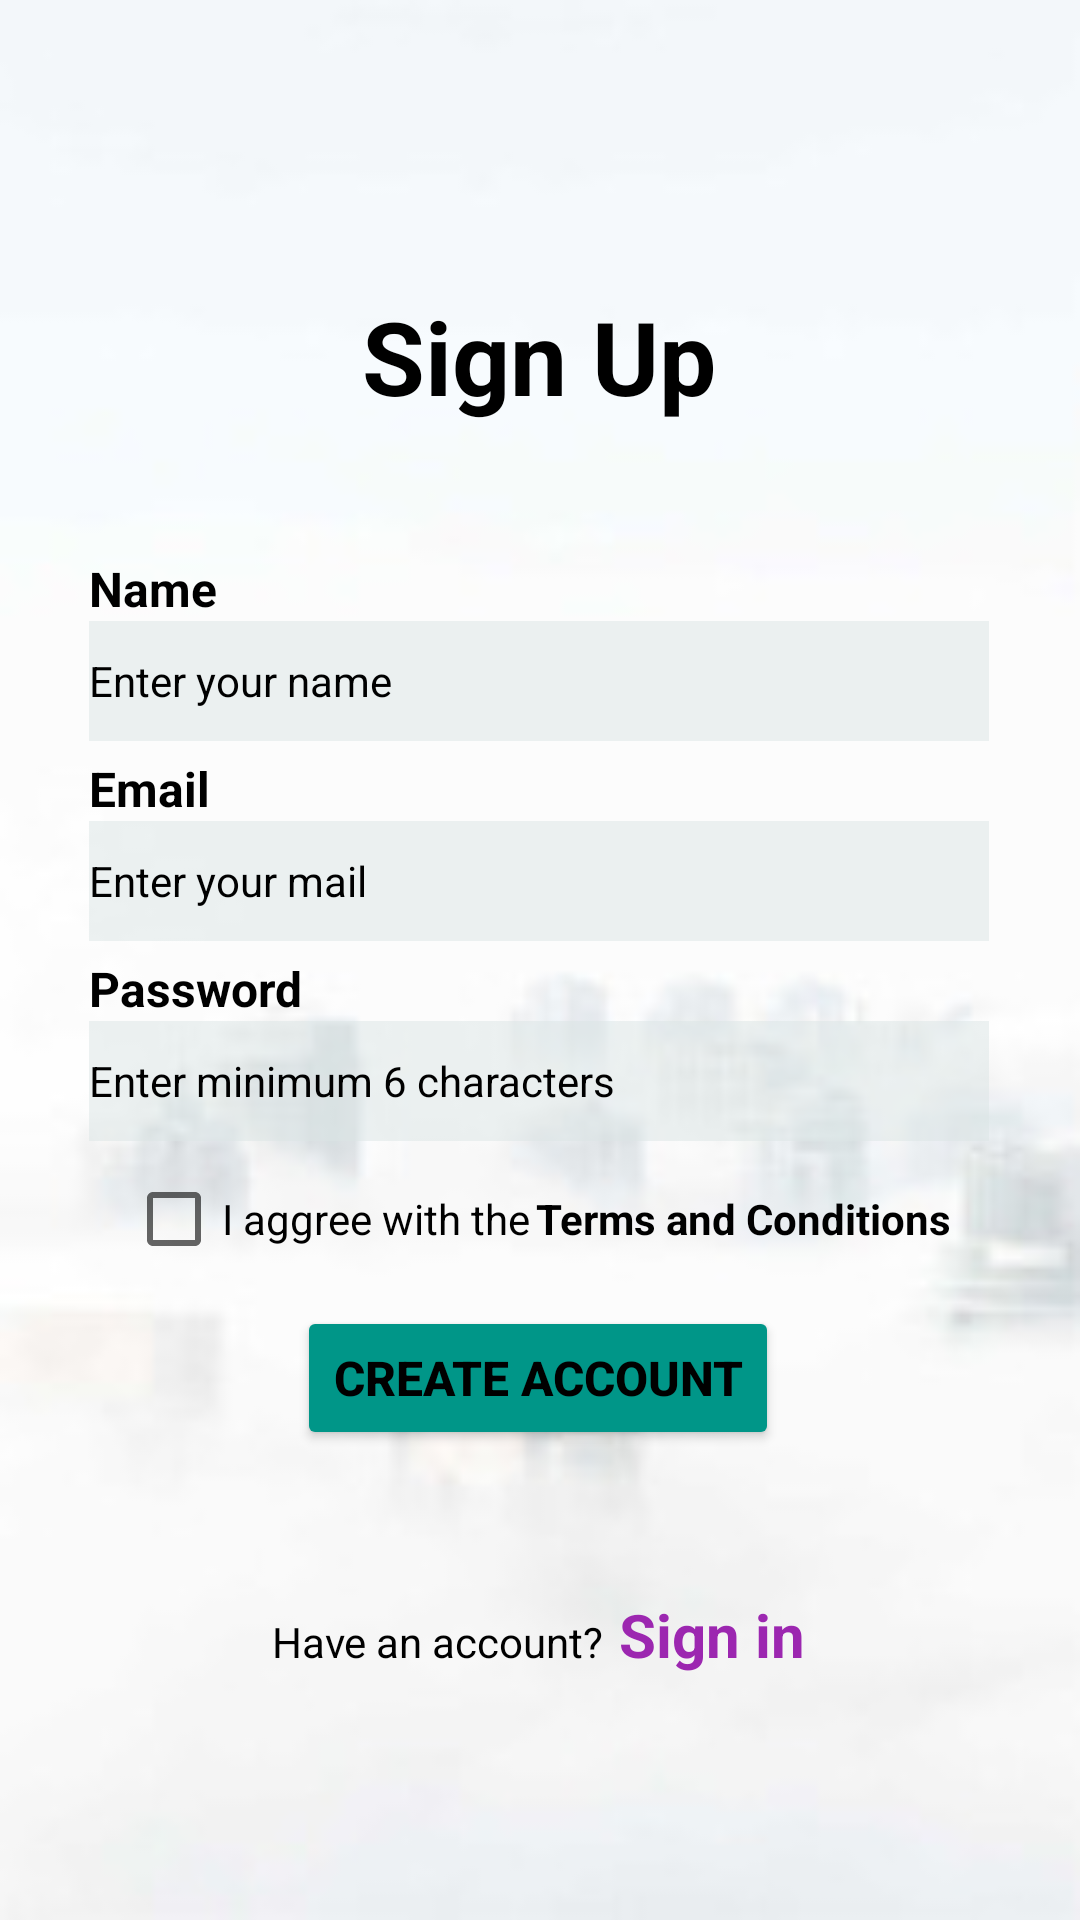

Layout XML and referenced resources for this Android screen:
<!-- AndroidManifest.xml: application theme Theme.U_SHOP -->
<!-- res/layout/activity_sign_up.xml -->
<?xml version="1.0" encoding="utf-8"?>
<androidx.constraintlayout.widget.ConstraintLayout xmlns:android="http://schemas.android.com/apk/res/android"
    xmlns:app="http://schemas.android.com/apk/res-auto"
    xmlns:tools="http://schemas.android.com/tools"
    android:layout_width="match_parent"
    android:layout_height="match_parent"
    android:background="@drawable/bg"
    tools:context=".Sign_Up">

    <LinearLayout
        android:id="@+id/linearLayout9"
        android:layout_width="wrap_content"
        android:layout_height="wrap_content"
        android:orientation="horizontal"
        app:layout_constraintBottom_toBottomOf="parent"
        app:layout_constraintEnd_toEndOf="parent"
        app:layout_constraintStart_toStartOf="parent" />

    <TextView
        android:id="@+id/tvsup"
        android:layout_width="wrap_content"
        android:layout_height="wrap_content"
        android:layout_marginTop="96dp"
        android:text="Sign Up"
        android:textAlignment="center"
        android:textColor="@color/black"
        android:textSize="34sp"
        android:textStyle="bold"
        android:visibility="visible"
        app:layout_constraintEnd_toEndOf="parent"
        app:layout_constraintHorizontal_bias="0.498"
        app:layout_constraintStart_toStartOf="parent"
        app:layout_constraintTop_toTopOf="parent"
        tools:visibility="visible" />

    <LinearLayout
        android:id="@+id/linearLayout2"
        android:layout_width="wrap_content"
        android:layout_height="wrap_content"
        android:layout_marginTop="44dp"
        android:orientation="vertical"
        app:layout_constraintEnd_toEndOf="parent"
        app:layout_constraintHorizontal_bias="0.495"
        app:layout_constraintStart_toStartOf="parent"
        app:layout_constraintTop_toBottomOf="@+id/tvsup">

        <TextView
            android:id="@+id/tvname"
            android:layout_width="wrap_content"
            android:layout_height="wrap_content"
            android:text="Name"
            android:textColor="@color/black"
            android:textSize="16sp"
            android:textStyle="bold" />

        <EditText
            android:id="@+id/etename"
            android:layout_width="300dp"
            android:layout_height="40dp"
            android:layout_marginBottom="5dp"
            android:background="#80DCE6E6"
            android:ems="10"
            android:hint="Enter your name"
            android:inputType="textPersonName"
            android:textColor="@color/black"
            android:textColorHint="@color/black"
            android:textSize="14sp" />

        <TextView
            android:id="@+id/tvmail"
            android:layout_width="wrap_content"
            android:layout_height="wrap_content"
            android:text="Email"
            android:textColor="@color/black"
            android:textSize="16sp"
            android:textStyle="bold" />

        <EditText
            android:id="@+id/etemail"
            android:layout_width="300dp"
            android:layout_height="40dp"
            android:layout_marginBottom="5dp"
            android:background="#80DCE6E6"
            android:ems="10"
            android:hint="Enter your mail"
            android:inputType="textEmailAddress"
            android:textColor="@color/black"
            android:textColorHint="@color/black"
            android:textSize="14sp" />

        <TextView
            android:id="@+id/tvpass"
            android:layout_width="wrap_content"
            android:layout_height="wrap_content"
            android:text="Password"
            android:textColor="@color/black"
            android:textSize="16sp"
            android:textStyle="bold" />

        <EditText
            android:id="@+id/etepass"
            android:layout_width="300dp"
            android:layout_height="40dp"
            android:background="#80DCE6E6"
            android:ems="10"
            android:hint="Enter minimum 6 characters"
            android:inputType="textPassword"
            android:textColor="@color/black"
            android:textColorHint="@color/black"
            android:textSize="14sp" />

    </LinearLayout>

    <LinearLayout
        android:id="@+id/linearLayout3"
        android:layout_width="wrap_content"
        android:layout_height="wrap_content"
        android:layout_marginTop="2dp"
        android:gravity="center"
        android:orientation="horizontal"
        app:layout_constraintEnd_toEndOf="parent"
        app:layout_constraintHorizontal_bias="0.496"
        app:layout_constraintStart_toStartOf="parent"
        app:layout_constraintTop_toBottomOf="@+id/linearLayout2">

        <CheckBox
            android:id="@+id/caggree"
            android:layout_width="wrap_content"
            android:layout_height="wrap_content"
            android:text="I aggree with the"
            android:textColor="@color/black" />

        <TextView
            android:id="@+id/tvterms"
            android:layout_width="wrap_content"
            android:layout_height="wrap_content"
            android:layout_marginLeft="2dp"
            android:onClick="terms_condition"
            android:text="Terms and Conditions"
            android:textColor="@color/black"
            android:textStyle="bold" />
    </LinearLayout>

    <Button
        android:id="@+id/bcreate"
        android:layout_width="wrap_content"
        android:layout_height="wrap_content"
        android:layout_marginTop="5dp"
        android:backgroundTint="#009688"
        android:onClick="create_account"
        android:text="Create account"
        android:textColor="@color/black"
        android:textSize="16sp"
        android:textStyle="bold"
        app:layout_constraintEnd_toEndOf="parent"
        app:layout_constraintHorizontal_bias="0.497"
        app:layout_constraintStart_toStartOf="parent"
        app:layout_constraintTop_toBottomOf="@+id/linearLayout3" />

    <LinearLayout
        android:layout_width="wrap_content"
        android:layout_height="wrap_content"
        android:orientation="horizontal"
        app:layout_constraintBottom_toBottomOf="parent"
        app:layout_constraintEnd_toEndOf="parent"
        app:layout_constraintHorizontal_bias="0.497"
        app:layout_constraintStart_toStartOf="parent"
        app:layout_constraintTop_toBottomOf="@+id/bcreate"
        app:layout_constraintVertical_bias="0.371">

        <TextView
            android:id="@+id/tvhac"
            android:layout_width="wrap_content"
            android:layout_height="wrap_content"
            android:text="Have an account?"
            android:textColor="@color/black" />

        <TextView
            android:id="@+id/tvsignin"
            android:layout_width="wrap_content"
            android:layout_height="wrap_content"
            android:onClick="sign_in"
            android:text=" Sign in"
            android:textColor="#9C27B0"
            android:textSize="20sp"
            android:textStyle="bold" />
    </LinearLayout>

</androidx.constraintlayout.widget.ConstraintLayout>
<!-- resources referenced by this layout -->
<resources>
  <!-- drawable bg: jpeg bitmap (drawable, 4290 bytes) -->
  <style name="Theme.U_SHOP" parent="Theme.MaterialComponents.DayNight.NoActionBar">
          
          <item name="colorPrimary">@color/purple_500</item>
          <item name="colorPrimaryVariant">@color/purple_700</item>
          <item name="colorOnPrimary">@color/white</item>
          
          <item name="colorSecondary">@color/teal_200</item>
          <item name="colorSecondaryVariant">@color/teal_700</item>
          <item name="colorOnSecondary">@color/black</item>
          
          <item name="android:statusBarColor" tools:targetApi="l">?attr/colorPrimaryVariant</item>
          
      </style>
  <!-- not gathered from this repository: default colours our renderer supplied (Android Studio template values) -->
  <color name="purple_500">#FF6200EE</color>
  <color name="purple_700">#FF3700B3</color>
  <color name="teal_200">#FF03DAC5</color>
  <color name="teal_700">#FF018786</color>
  <color name="black">#FF000000</color>
  <color name="white">#FFFFFFFF</color>
</resources>
